Image classification data set "processed" (ioanatudorache/proiect-retele-neuronale2 on GitHub). Class labels (4): Andromeda, Pegasus, Ursa Major, Ursa Minor.

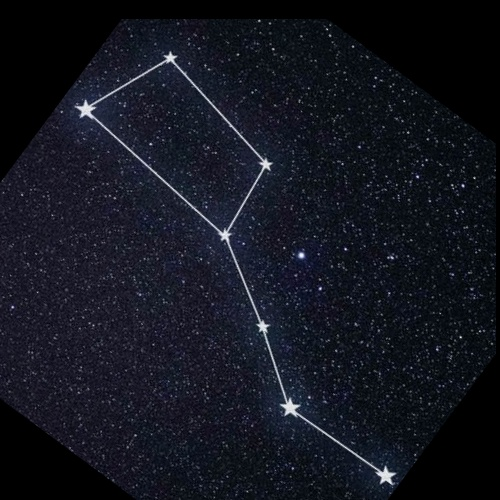
Label: Ursa Major

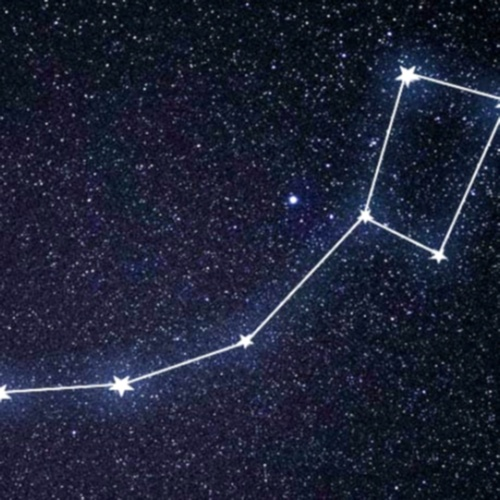
Label: Ursa Minor

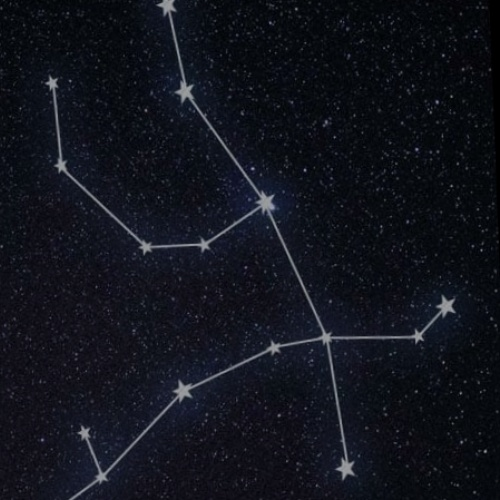
Label: Andromeda

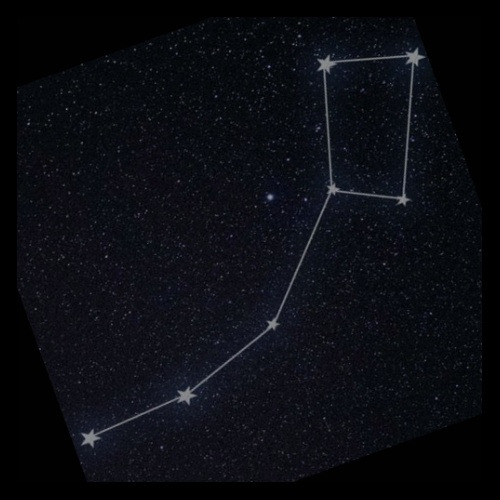
Label: Ursa Minor

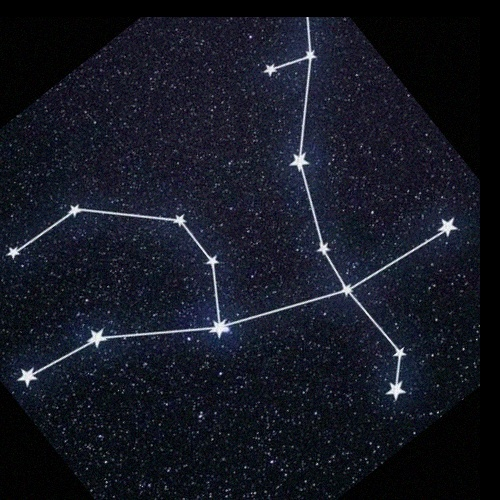
Label: Andromeda

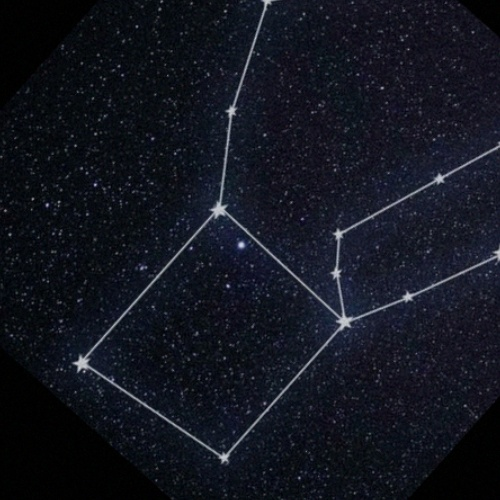
Label: Pegasus
